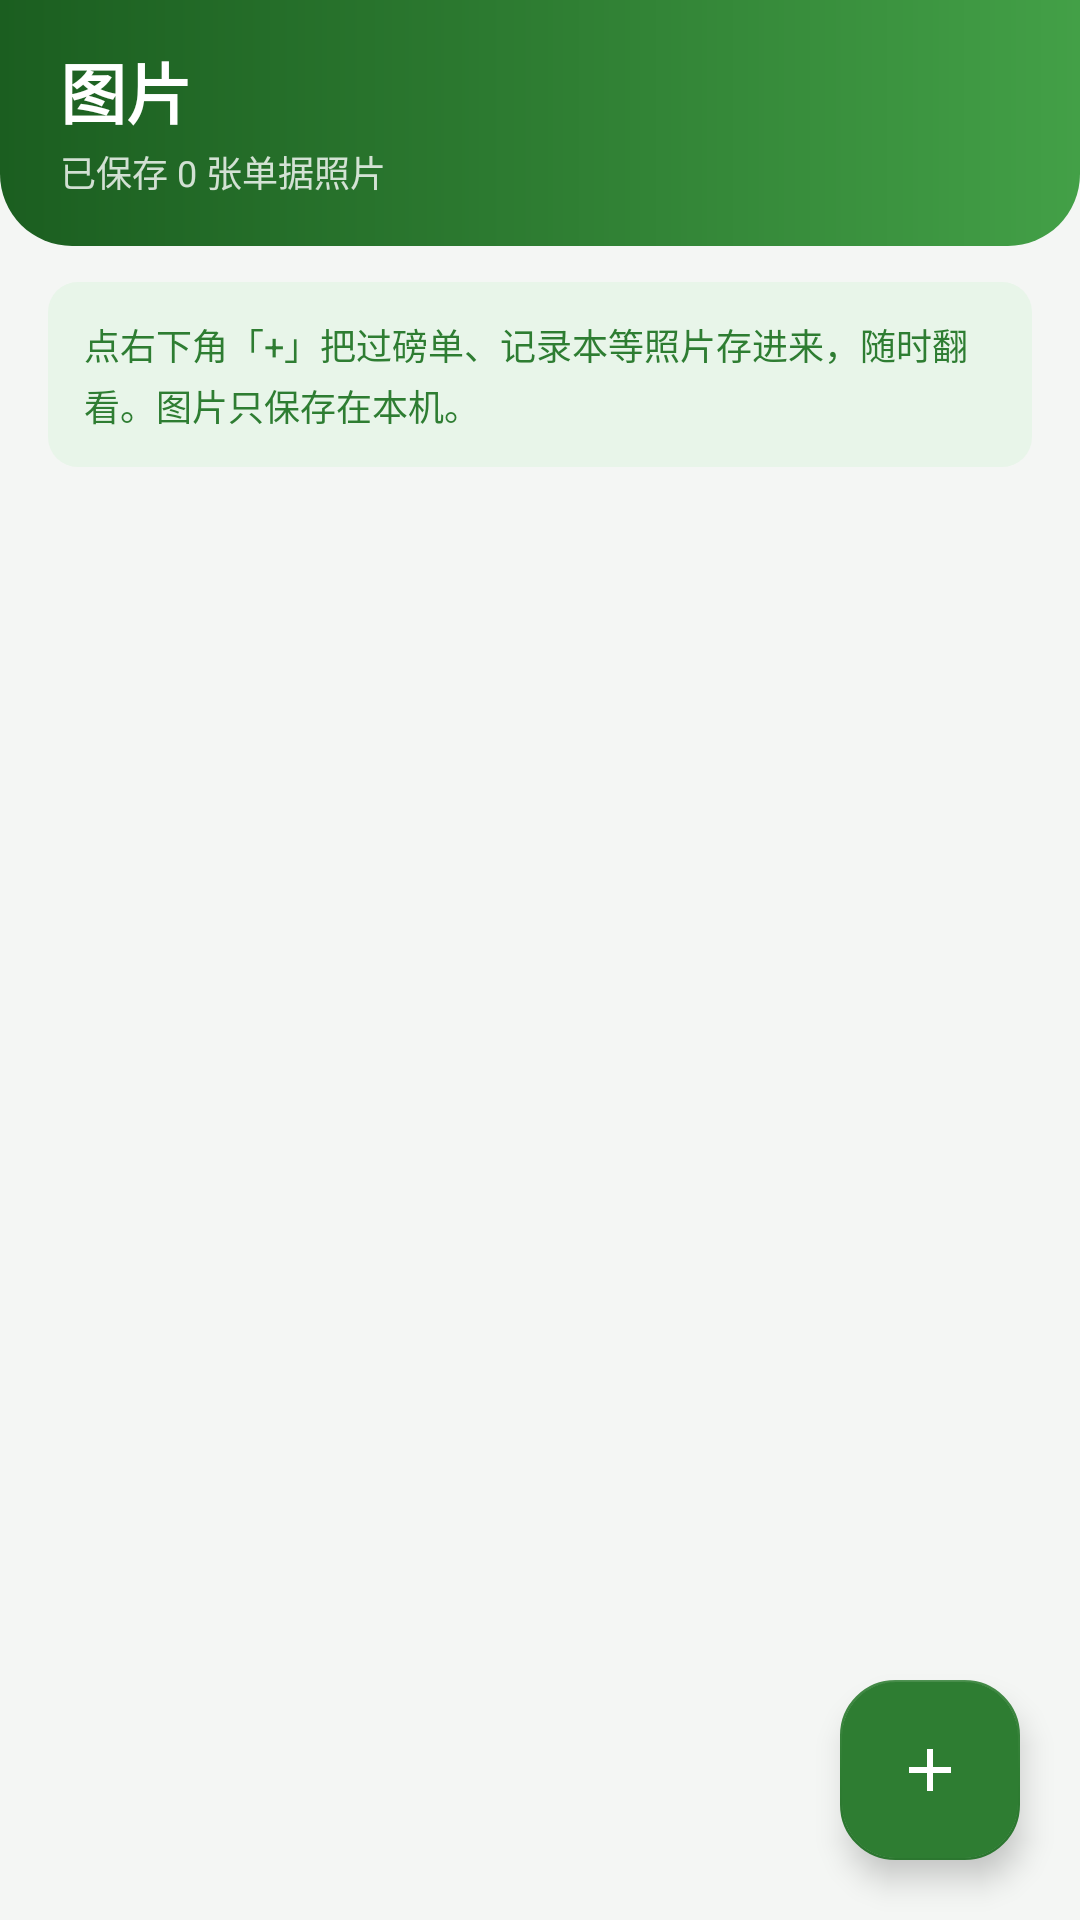

Here is an Android app screen rendered from its layout file. Give the layout XML and the strings, colors and styles it references.
<!-- AndroidManifest.xml: application theme Theme.FarmTrade -->
<!-- res/layout/fragment_photo_archive.xml -->
<?xml version="1.0" encoding="utf-8"?>
<androidx.coordinatorlayout.widget.CoordinatorLayout
    xmlns:android="http://schemas.android.com/apk/res/android"
    xmlns:app="http://schemas.android.com/apk/res-auto"
    xmlns:tools="http://schemas.android.com/tools"
    android:layout_width="match_parent"
    android:layout_height="match_parent"
    android:background="@color/bg_page">

    <LinearLayout
        android:layout_width="match_parent"
        android:layout_height="match_parent"
        android:orientation="vertical">

        
        <LinearLayout
            android:layout_width="match_parent"
            android:layout_height="wrap_content"
            android:background="@drawable/bg_header"
            android:paddingStart="20dp"
            android:paddingEnd="20dp"
            android:paddingTop="14dp"
            android:paddingBottom="16dp"
            android:orientation="horizontal"
            android:gravity="center_vertical">

            <LinearLayout
                android:layout_width="0dp"
                android:layout_height="wrap_content"
                android:layout_weight="1"
                android:orientation="vertical">

                <TextView
                    android:layout_width="wrap_content"
                    android:layout_height="wrap_content"
                    android:text="图片"
                    android:textColor="@color/white"
                    android:textSize="22sp"
                    android:textStyle="bold" />

                <TextView
                    android:id="@+id/tvPhotoCount"
                    android:layout_width="wrap_content"
                    android:layout_height="wrap_content"
                    android:text="已保存 0 张单据照片"
                    android:textColor="#CCFFFFFF"
                    android:textSize="12sp"
                    android:layout_marginTop="2dp" />
            </LinearLayout>
        </LinearLayout>

        
        <TextView
            android:layout_width="match_parent"
            android:layout_height="wrap_content"
            android:layout_marginStart="16dp"
            android:layout_marginEnd="16dp"
            android:layout_marginTop="12dp"
            android:background="@drawable/bg_pill_green"
            android:padding="12dp"
            android:text="点右下角「+」把过磅单、记录本等照片存进来，随时翻看。图片只保存在本机。"
            android:textColor="@color/green_primary"
            android:textSize="12sp"
            android:lineSpacingExtra="3dp" />

        
        <androidx.recyclerview.widget.RecyclerView
            android:id="@+id/rvPhotos"
            android:layout_width="match_parent"
            android:layout_height="0dp"
            android:layout_weight="1"
            android:clipToPadding="false"
            android:paddingTop="6dp"
            android:paddingBottom="96dp"
            android:scrollbars="none"
            tools:listitem="@layout/item_photo" />

        
        <LinearLayout
            android:id="@+id/llEmpty"
            android:layout_width="match_parent"
            android:layout_height="0dp"
            android:layout_weight="1"
            android:orientation="vertical"
            android:gravity="center"
            android:visibility="gone">

            <ImageView
                android:layout_width="72dp"
                android:layout_height="72dp"
                android:padding="18dp"
                android:src="@drawable/ic_photo"
                android:background="@drawable/bg_empty_circle"
                android:contentDescription="暂无图片"
                app:tint="@color/text_hint" />

            <TextView
                android:layout_width="wrap_content"
                android:layout_height="wrap_content"
                android:text="还没有保存图片"
                android:textColor="@color/text_secondary"
                android:textSize="15sp"
                android:layout_marginTop="14dp" />

            <TextView
                android:layout_width="wrap_content"
                android:layout_height="wrap_content"
                android:text="点右下角「+」从相册选择"
                android:textColor="@color/text_hint"
                android:textSize="12sp"
                android:layout_marginTop="4dp" />
        </LinearLayout>
    </LinearLayout>

    
    <com.google.android.material.floatingactionbutton.FloatingActionButton
        android:id="@+id/fabAddPhoto"
        android:layout_width="wrap_content"
        android:layout_height="wrap_content"
        android:layout_gravity="bottom|end"
        android:layout_marginEnd="20dp"
        android:layout_marginBottom="20dp"
        android:contentDescription="添加图片"
        android:src="@drawable/ic_add"
        app:backgroundTint="@color/green_primary"
        app:elevation="6dp"
        app:fabSize="normal"
        app:tint="@color/white" />
</androidx.coordinatorlayout.widget.CoordinatorLayout>
<!-- res/layout/item_photo.xml (included above) -->
<?xml version="1.0" encoding="utf-8"?>
<com.google.android.material.card.MaterialCardView
    xmlns:android="http://schemas.android.com/apk/res/android"
    xmlns:app="http://schemas.android.com/apk/res-auto"
    android:layout_width="match_parent"
    android:layout_height="wrap_content"
    android:layout_marginStart="16dp"
    android:layout_marginEnd="16dp"
    android:layout_marginTop="6dp"
    android:layout_marginBottom="6dp"
    app:cardCornerRadius="@dimen/radius_m"
    app:cardElevation="1.5dp"
    app:strokeColor="@color/divider"
    app:strokeWidth="1dp">

    <LinearLayout
        android:layout_width="match_parent"
        android:layout_height="wrap_content"
        android:orientation="vertical">

        <FrameLayout
            android:layout_width="match_parent"
            android:layout_height="190dp">

            <ImageView
                android:id="@+id/ivPhoto"
                android:layout_width="match_parent"
                android:layout_height="match_parent"
                android:scaleType="centerCrop"
                android:contentDescription="单据照片" />

            <TextView
                android:id="@+id/tvPhotoTime"
                android:layout_width="wrap_content"
                android:layout_height="wrap_content"
                android:layout_gravity="top|end"
                android:layout_margin="8dp"
                android:background="#B3000000"
                android:paddingStart="7dp"
                android:paddingEnd="7dp"
                android:paddingTop="3dp"
                android:paddingBottom="3dp"
                android:textColor="@color/white"
                android:textSize="10sp" />

            <TextView
                android:layout_width="wrap_content"
                android:layout_height="wrap_content"
                android:layout_gravity="bottom|end"
                android:layout_margin="8dp"
                android:background="#B3000000"
                android:paddingStart="7dp"
                android:paddingEnd="7dp"
                android:paddingTop="3dp"
                android:paddingBottom="3dp"
                android:text="点开可放大"
                android:textColor="@color/white"
                android:textSize="10sp" />
        </FrameLayout>

        
        <LinearLayout
            android:id="@+id/llNoteArea"
            android:layout_width="match_parent"
            android:layout_height="wrap_content"
            android:orientation="horizontal"
            android:gravity="center_vertical"
            android:paddingStart="14dp"
            android:paddingEnd="14dp"
            android:paddingTop="10dp"
            android:paddingBottom="10dp"
            android:background="@drawable/bg_card_ripple">

            <ImageView
                android:layout_width="16dp"
                android:layout_height="16dp"
                android:src="@drawable/ic_edit"
                android:contentDescription="注释"
                app:tint="@color/text_hint" />

            <TextView
                android:id="@+id/tvPhotoNote"
                android:layout_width="0dp"
                android:layout_height="wrap_content"
                android:layout_weight="1"
                android:layout_marginStart="8dp"
                android:text="点这里写注释，例如「麦种 济麦22」"
                android:textColor="@color/text_hint"
                android:textSize="13sp"
                android:maxLines="3"
                android:ellipsize="end" />
        </LinearLayout>
    </LinearLayout>
</com.google.android.material.card.MaterialCardView>
<!-- resources referenced by this layout -->
<resources>
  <color name="bg_page">#F4F6F4</color>
  <color name="divider">#EDF1ED</color>
  <color name="green_primary">#2E7D32</color>
  <color name="text_hint">#9AA8A0</color>
  <color name="text_secondary">#6B7A72</color>
  <color name="white">#FFFFFF</color>
  <dimen name="radius_m">16dp</dimen>
  <!-- drawable bg_card_ripple (drawable) -->
  <?xml version="1.0" encoding="utf-8"?>
  <ripple xmlns:android="http://schemas.android.com/apk/res/android" android:color="#14000000">
      <item android:drawable="@drawable/bg_card" />
  </ripple>
  <!-- drawable bg_empty_circle (drawable) -->
  <?xml version="1.0" encoding="utf-8"?>
  <shape xmlns:android="http://schemas.android.com/apk/res/android" android:shape="oval">
      <solid android:color="@color/input_fill" />
  </shape>
  <!-- drawable bg_pill_green (drawable) -->
  <?xml version="1.0" encoding="utf-8"?>
  <shape xmlns:android="http://schemas.android.com/apk/res/android" android:shape="rectangle">
      <solid android:color="@color/green_surface" />
      <corners android:radius="@dimen/radius_s" />
  </shape>
  <!-- drawable bg_card (drawable) -->
  <?xml version="1.0" encoding="utf-8"?>
  <shape xmlns:android="http://schemas.android.com/apk/res/android" android:shape="rectangle">
      <solid android:color="@color/surface" />
      <corners android:radius="@dimen/radius_m" />
  </shape>
  <color name="input_fill">#F2F5F2</color>
  <color name="green_primary_dark">#1B5E20</color>
  <color name="green_primary_light">#43A047</color>
  <dimen name="radius_l">24dp</dimen>
  <color name="green_surface">#E8F5E9</color>
  <dimen name="radius_s">10dp</dimen>
  <color name="orange_primary">#EF6C00</color>
  <color name="danger">#D32F2F</color>
  <color name="surface">#FFFFFF</color>
  <color name="text_primary">#1F2A24</color>
  <style name="ThemeOverlay.FarmTrade.BottomSheetDialog" parent="ThemeOverlay.MaterialComponents.BottomSheetDialog">
          <item name="bottomSheetStyle">@style/Widget.FarmTrade.BottomSheet</item>
          <item name="android:windowIsFloating">false</item>
          <item name="android:statusBarColor">@android:color/transparent</item>
      </style>
  <style name="ThemeOverlay.FarmTrade.Dialog" parent="ThemeOverlay.MaterialComponents.MaterialAlertDialog">
          <item name="shapeAppearanceOverlay">@style/ShapeAppearanceOverlay.FarmTrade.Dialog</item>
      </style>
  <color name="border">#E4EAE5</color>
  <dimen name="radius_pill">999dp</dimen>
  <color name="chip_stroke">#D8E2D9</color>
  <style name="Text.BottomNav.Active" parent="TextAppearance.AppCompat">
          <item name="android:textSize">11sp</item>
          <item name="android:textStyle">bold</item>
          <item name="android:textColor">@color/green_primary</item>
      </style>
  <style name="Text.BottomNav" parent="TextAppearance.AppCompat">
          <item name="android:textSize">11sp</item>
          <item name="android:textColor">@color/text_hint</item>
      </style>
  <style name="ShapeAppearanceOverlay.FarmTrade.Fab" parent="">
          <item name="cornerFamily">rounded</item>
          <item name="cornerSize">18dp</item>
      </style>
  <style name="Widget.FarmTrade.BottomSheet" parent="Widget.MaterialComponents.BottomSheet.Modal">
          <item name="android:background">@drawable/bg_bottom_sheet</item>
      </style>
  <style name="ShapeAppearanceOverlay.FarmTrade.Dialog" parent="">
          <item name="cornerFamily">rounded</item>
          <item name="cornerSize">24dp</item>
      </style>
  <!-- drawable bg_bottom_sheet (drawable) -->
  <?xml version="1.0" encoding="utf-8"?>
  <shape xmlns:android="http://schemas.android.com/apk/res/android" android:shape="rectangle">
      <solid android:color="@color/surface" />
      <corners
          android:topLeftRadius="@dimen/radius_l"
          android:topRightRadius="@dimen/radius_l" />
  </shape>
</resources>
